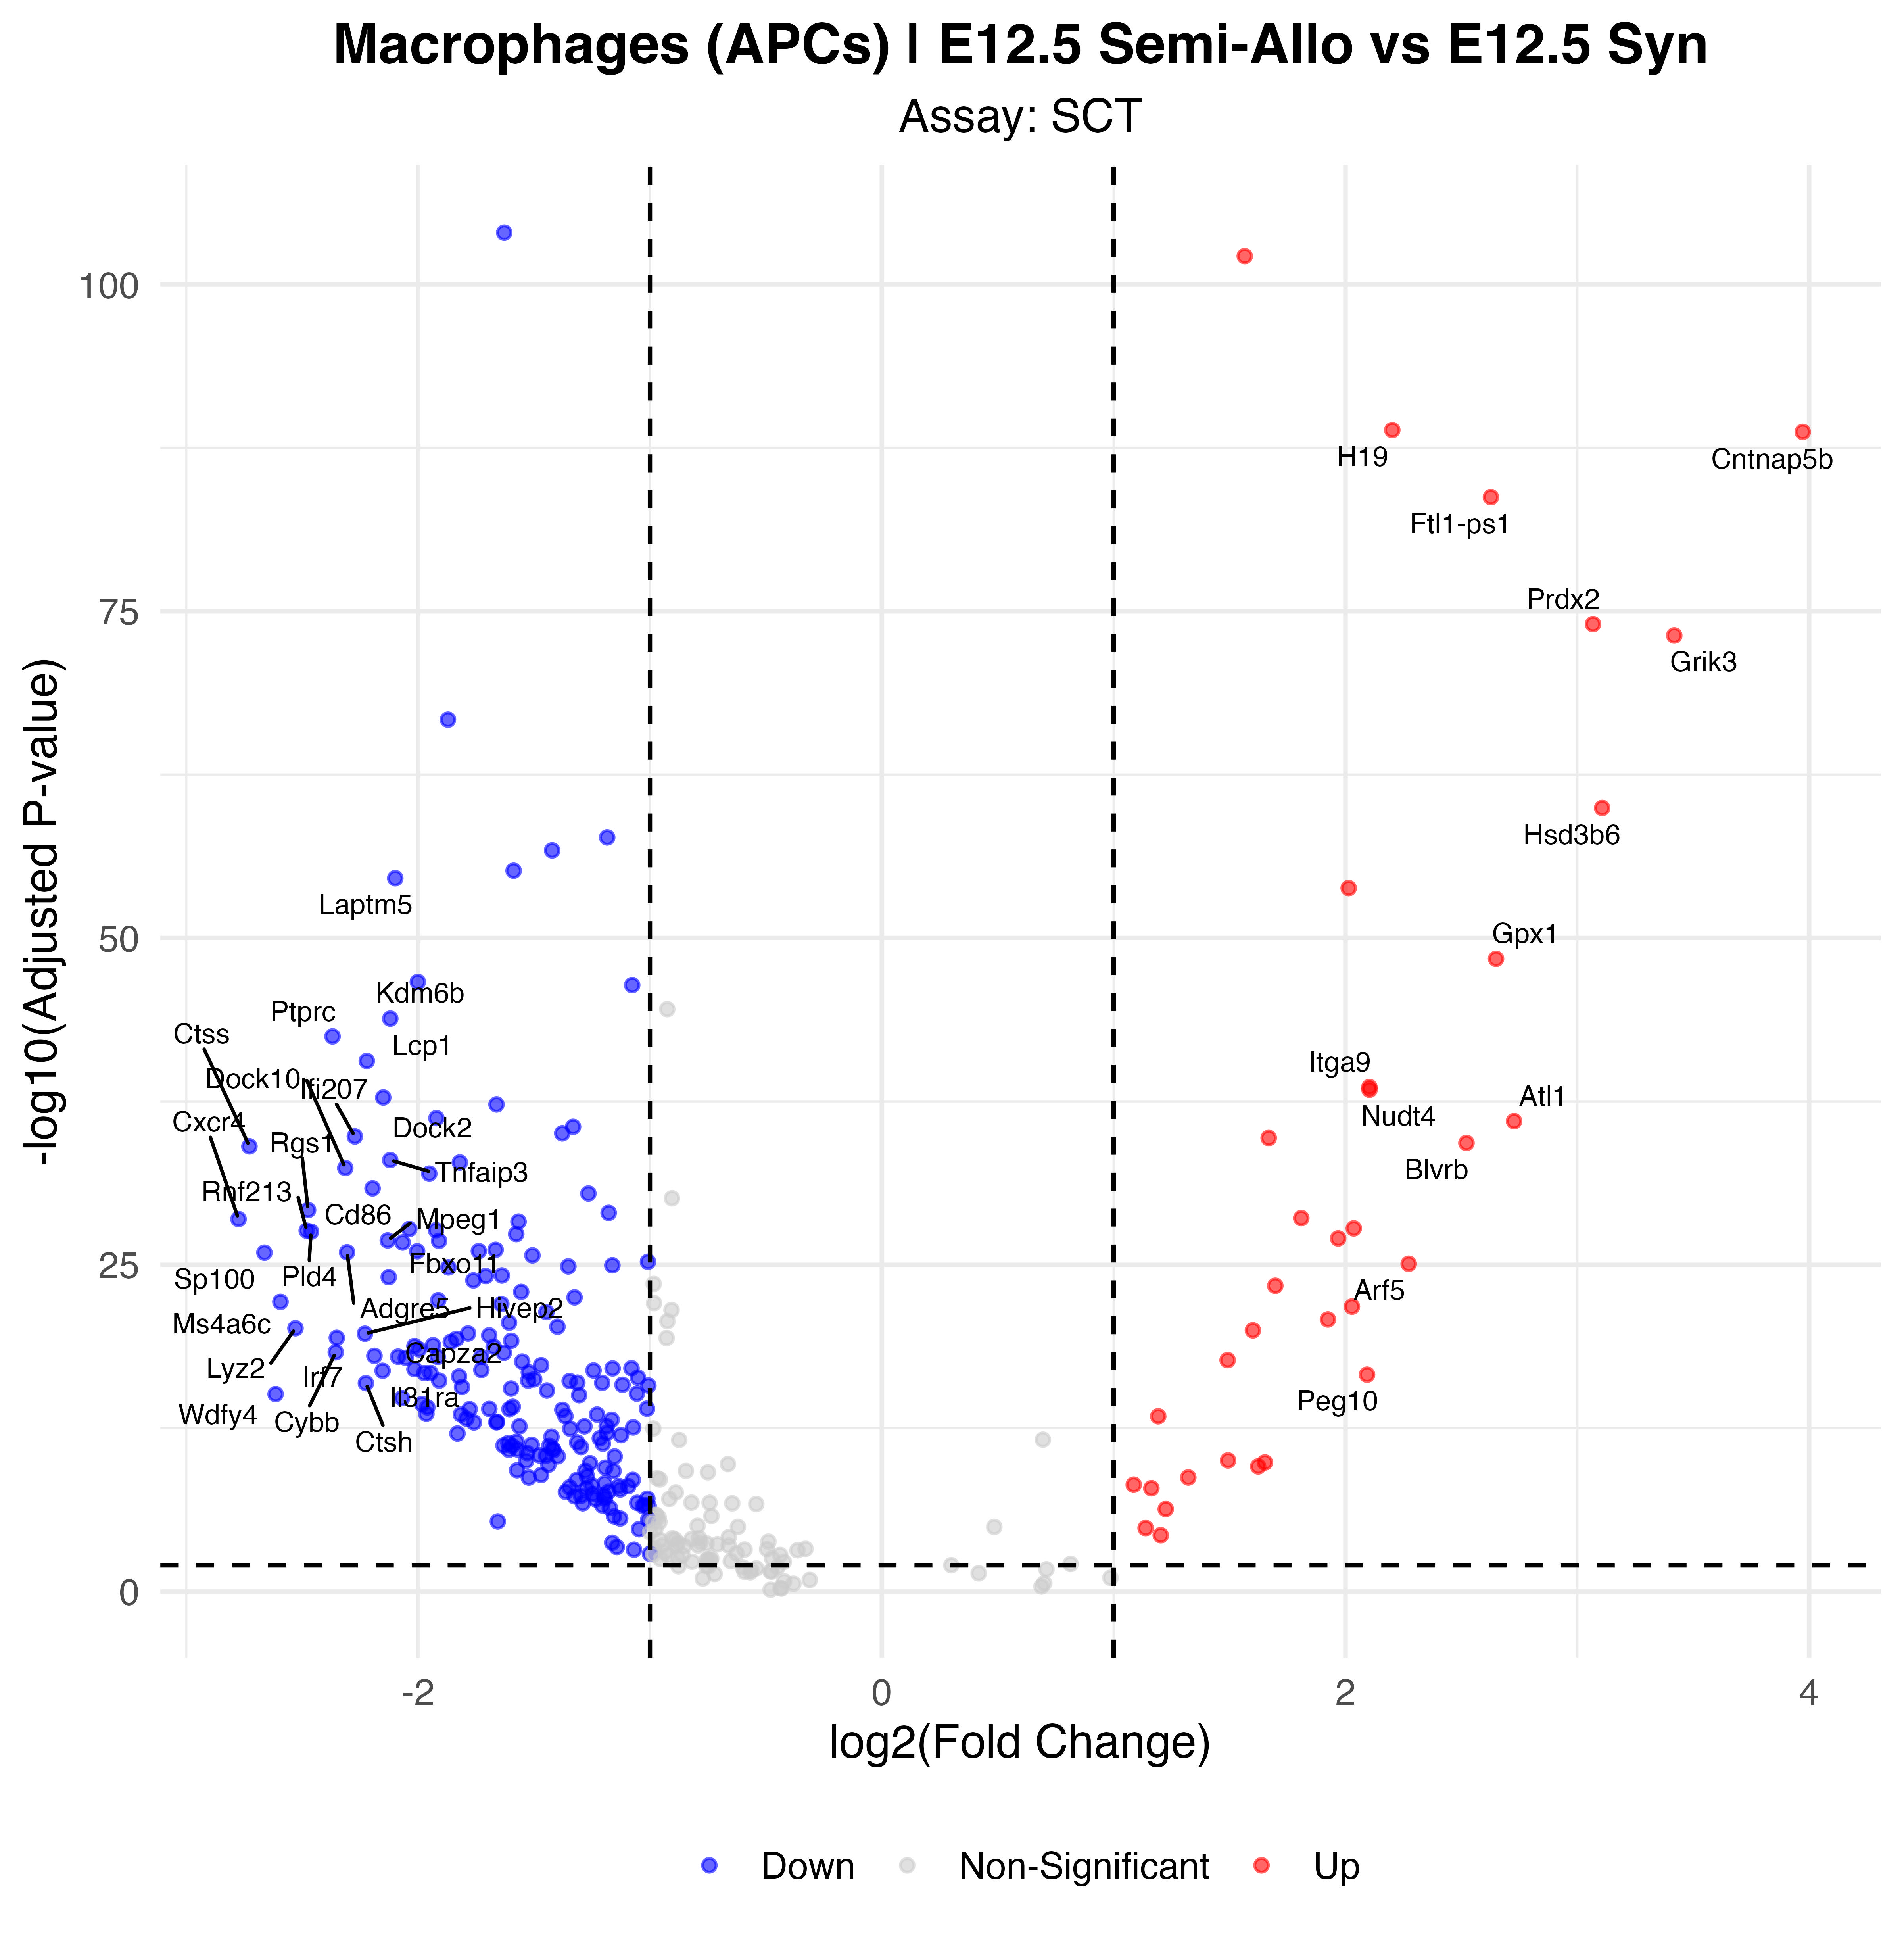

Source data for this figure (header and first rows):
p_val, avg_log2FC, pct.1, pct.2, p_val_adj, gene, p_val_adj_plot, Significance
6.1032573216788e-109, -1.629, 0.956, 0.994, 1.0724643765654e-104, Cd74, 1.0724643765654e-104, Down
3.81568212647792e-107, 1.565, 0.986, 0.943, 6.704916632647e-103, Tpt1, 6.704916632647e-103, Up
7.78948708706031e-94, 2.202, 0.893, 0.435, 1.36876867093824e-89, H19, 1.36876867093824e-89, Up
1.07898890531975e-93, 3.972, 0.615, 0.119, 1.89599930442786e-89, Cntnap5b, 1.89599930442786e-89, Up
1.05257542932596e-88, 2.627, 0.795, 0.322, 1.84958554441158e-84, Ftl1-ps1, 1.84958554441158e-84, Up
5.49256699048379e-79, 3.068, 0.678, 0.212, 9.65153871567812e-75, Prdx2, 9.65153871567812e-75, Up
4.06033142654854e-78, 3.418, 0.527, 0.089, 7.1348143827311e-74, Grik3, 7.1348143827311e-74, Up
1.11214301318299e-71, -1.871, 0.456, 0.868, 1.95425770276515e-67, B2m, 1.95425770276515e-67, Down
6.39002962009696e-65, 3.107, 0.434, 0.059, 1.12285600484344e-60, Hsd3b6, 1.12285600484344e-60, Up
1.14252043061692e-62, -1.185, 0.773, 0.971, 2.00763690068006e-58, Eef1a1, 2.00763690068006e-58, Down
1.12215111884166e-61, -1.422, 0.822, 0.957, 1.97184394602857e-57, H2-Aa, 1.97184394602857e-57, Down
4.05556316873928e-60, -1.588, 0.73, 0.924, 7.12643560010867e-56, H2-Ab1, 7.12643560010867e-56, Down
1.5179830946472e-59, -2.099, 0.232, 0.719, 2.66739989391407e-55, Laptm5, 2.66739989391407e-55, Down
8.64311345365964e-59, 2.014, 0.937, 0.988, 1.51876789607707e-54, Peak1, 1.51876789607707e-54, Up
2.2304514785748e-53, 2.649, 0.577, 0.205, 3.91934933815163e-49, Gpx1, 3.91934933815163e-49, Up
1.30920010490891e-51, -2.001, 0.24, 0.69, 2.30052642434594e-47, Msn, 2.30052642434594e-47, Down
2.28588459806241e-51, -1.077, 0.932, 0.992, 4.01675641571527e-47, Actb, 4.01675641571527e-47, Down
8.36857878490089e-49, -2.12, 0.189, 0.639, 1.47052666408279e-44, Kdm6b, 1.47052666408279e-44, Down
1.92804450937836e-47, -2.369, 0.131, 0.575, 3.38795981187965e-43, Ptprc, 3.38795981187965e-43, Down
1.45594502491761e-45, -2.222, 0.202, 0.618, 2.55838659778522e-41, Lcp1, 2.55838659778522e-41, Down
1.44048032936534e-43, 2.103, 0.735, 0.573, 2.53121203476078e-39, Itga9, 2.53121203476078e-39, Up
2.31430401387593e-43, 2.104, 0.404, 0.09, 4.06669501318278e-39, Nudt4, 4.06669501318278e-39, Up
9.11513960022184e-43, -2.15, 0.172, 0.584, 1.60171233055098e-38, Dock2, 1.60171233055098e-38, Down
3.07965816600442e-42, -1.662, 0.38, 0.743, 5.41157532930297e-38, Tmsb4x, 5.41157532930297e-38, Down
3.44336116683624e-41, -1.921, 0.197, 0.607, 6.05067424236464e-37, Gdi2, 6.05067424236464e-37, Down
5.89380353359103e-41, 2.727, 0.383, 0.091, 1.03565915692262e-36, Atl1, 1.03565915692262e-36, Up
1.58163336584718e-40, -1.332, 0.423, 0.773, 2.77924615046666e-36, H3f3a, 2.77924615046666e-36, Down
5.0216742195553e-40, -1.378, 0.426, 0.788, 8.82408593860257e-36, Ubc, 8.82408593860257e-36, Down
8.68931762712147e-40, -2.273, 0.227, 0.596, 1.52688689343778e-35, Ifi207, 1.52688689343778e-35, Down
1.13888596924282e-39, 1.669, 0.954, 0.999, 2.00125042515349e-35, Zc3h7a, 2.00125042515349e-35, Up
2.74133257659853e-39, 2.522, 0.388, 0.098, 4.81706960359894e-35, Blvrb, 4.81706960359894e-35, Up
4.99004550116612e-39, -2.728, 0.126, 0.505, 8.76850795464911e-35, Ctss, 8.76850795464911e-35, Down
5.60272455668863e-38, -2.12, 0.194, 0.575, 9.84510759101325e-34, Tnfaip3, 9.84510759101325e-34, Down
8.58215819709492e-38, -1.82, 0.519, 0.766, 1.50805683839352e-33, Vim, 1.50805683839352e-33, Down
2.26374570634185e-37, -2.314, 0.139, 0.519, 3.9778539551839e-33, Dock10, 3.9778539551839e-33, Down
6.12997650700438e-37, -1.952, 0.202, 0.576, 1.07715947181081e-32, Inpp5d, 1.07715947181081e-32, Down
8.1501704028001e-36, -2.197, 0.139, 0.513, 1.43214794318003e-31, Cd86, 1.43214794318003e-31, Down
2.02956484649488e-35, -1.266, 0.391, 0.752, 3.5663513482608e-31, Ddx5, 3.5663513482608e-31, Down
3.72689502681771e-34, -2.475, 0.158, 0.511, 6.54889994112408e-30, Rgs1, 6.54889994112408e-30, Down
6.09914392864739e-34, -1.178, 0.53, 0.813, 1.07174157114192e-29, Btg1, 1.07174157114192e-29, Down
1.53734611871111e-33, 1.809, 0.544, 0.253, 2.70142459979916e-29, Otx2os1, 2.70142459979916e-29, Up
1.83392846422421e-33, -2.775, 0.071, 0.414, 3.22257909733479e-29, Cxcr4, 3.22257909733479e-29, Down
2.85979561857554e-33, -1.567, 0.456, 0.75, 5.02523286096093e-29, Cytip, 5.02523286096093e-29, Down
9.4169881024256e-33, 2.036, 0.443, 0.158, 1.65475314935823e-28, Cox6c, 1.65475314935823e-28, Up
1.04770214608361e-32, -2.038, 0.142, 0.494, 1.84102221109812e-28, Sik1, 1.84102221109812e-28, Down
1.29427981593823e-32, -1.923, 0.169, 0.521, 2.27430849256666e-28, Fyn, 2.27430849256666e-28, Down
1.40845928663687e-32, -2.481, 0.128, 0.469, 2.47494465847831e-28, Rnf213, 2.47494465847831e-28, Down
1.67975107072699e-32, -2.462, 0.117, 0.457, 2.95165858148147e-28, Pld4, 2.95165858148147e-28, Down
2.55447003050106e-32, -1.577, 0.265, 0.612, 4.48871473759646e-28, Cd83, 4.48871473759646e-28, Down
5.51183296985941e-32, 1.968, 0.519, 0.231, 9.68539289463695e-28, Cfap77, 9.68539289463695e-28, Up
7.80609846501512e-32, -2.131, 0.161, 0.501, 1.37168762227246e-27, Mpeg1, 1.37168762227246e-27, Down
8.4277105662015e-32, -1.91, 0.156, 0.502, 1.48091730069293e-27, Cdc42, 1.48091730069293e-27, Down
1.12805994569646e-31, -2.067, 0.161, 0.501, 1.98222693657783e-27, Selplg, 1.98222693657783e-27, Down
4.08457183203612e-31, -1.666, 0.26, 0.595, 7.17740962325386e-27, Wnk1, 7.17740962325386e-27, Down
5.1519600682307e-31, -1.738, 0.189, 0.533, 9.05302423189498e-27, Cd53, 9.05302423189498e-27, Down
5.30538061017969e-31, -2.004, 0.156, 0.495, 9.32261480820775e-27, Irf5, 9.32261480820775e-27, Down
6.32106202495881e-31, -2.306, 0.09, 0.424, 1.11073701902576e-26, Adgre5, 1.11073701902576e-26, Down
6.77141423058395e-31, -2.663, 0.071, 0.396, 1.18987290859821e-26, Sp100, 1.18987290859821e-26, Down
1.08817093348236e-30, -1.507, 0.303, 0.628, 1.9121339643152e-26, Tgfb1, 1.9121339643152e-26, Down
3.35632522552964e-30, -1.009, 0.552, 0.826, 5.89773468630068e-26, H3f3b, 5.89773468630068e-26, Down
... 169 more rows
